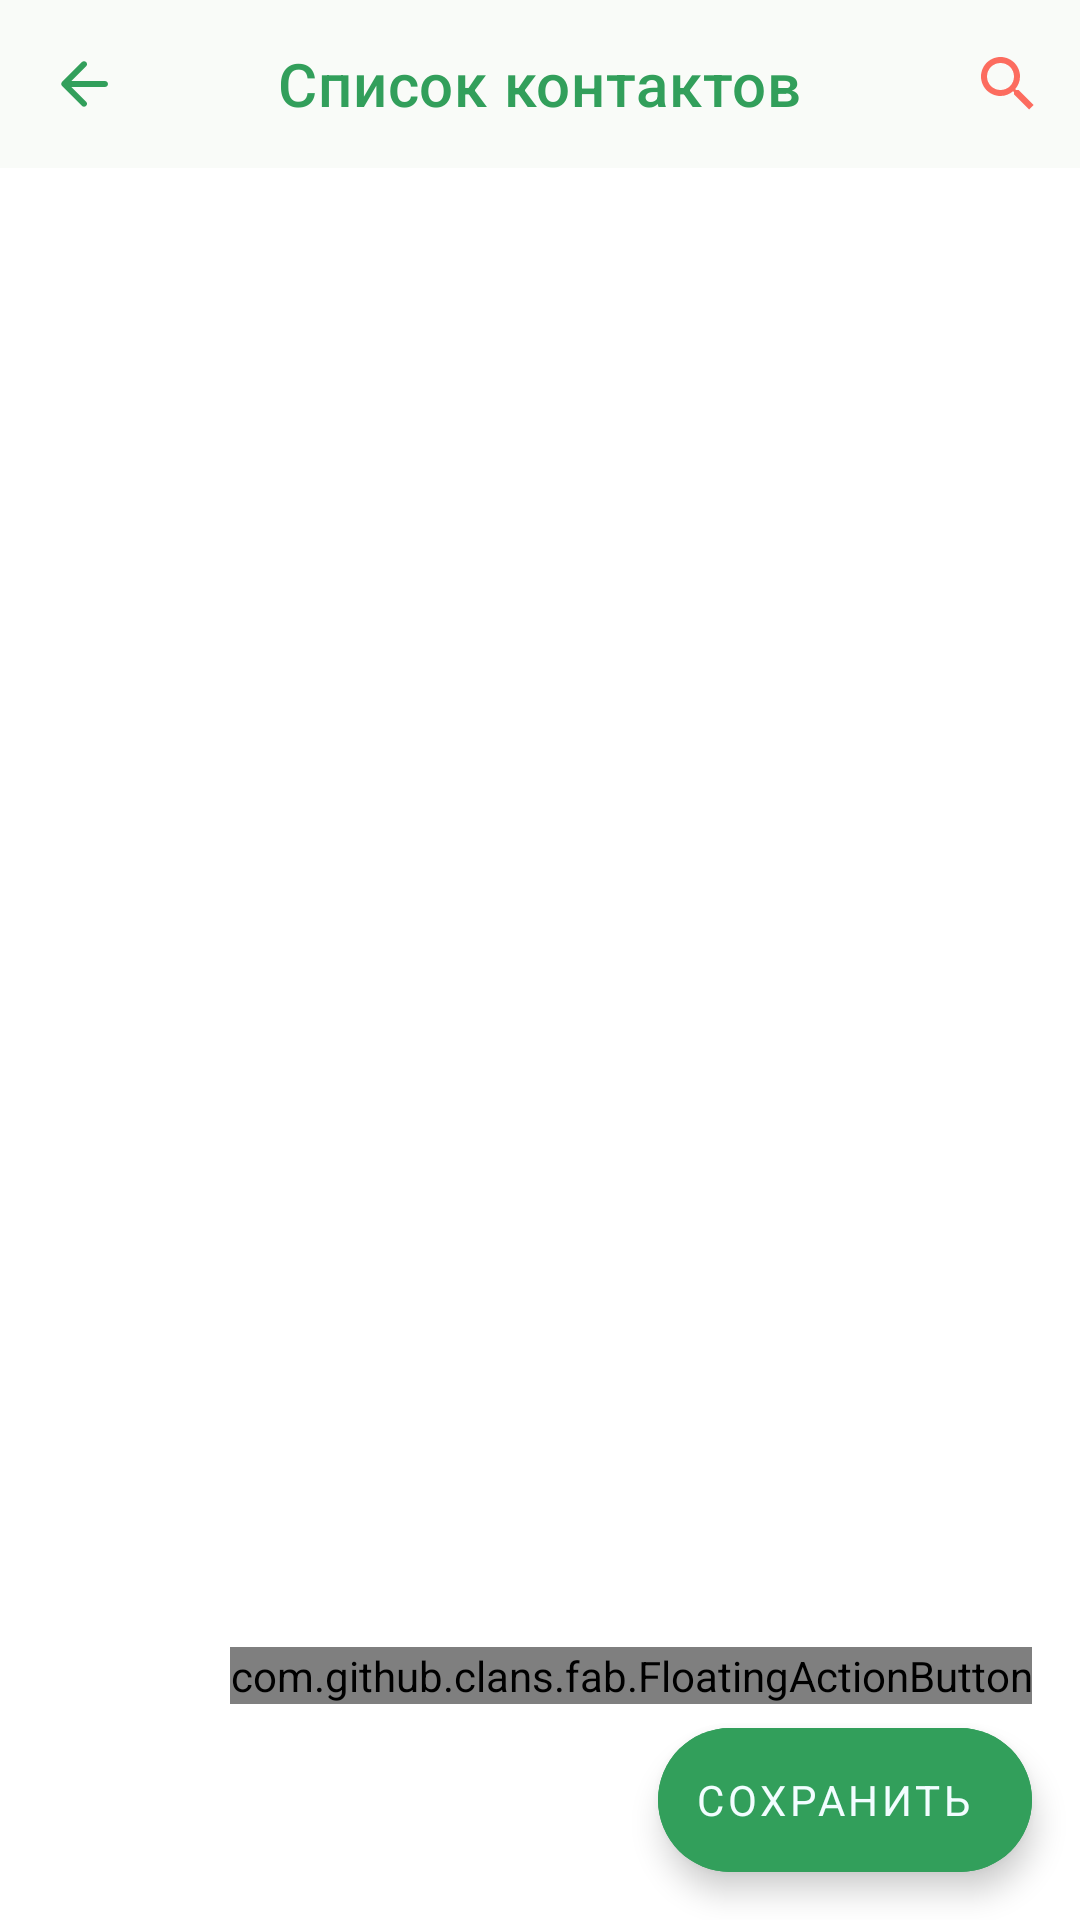

Reconstruct the res/layout file that produces this screen, plus the resources it refers to.
<!-- AndroidManifest.xml: application theme Theme.Clock.Main -->
<!-- res/layout/activity_contact.xml -->
<?xml version="1.0" encoding="utf-8"?>
<androidx.constraintlayout.widget.ConstraintLayout xmlns:android="http://schemas.android.com/apk/res/android"
    xmlns:app="http://schemas.android.com/apk/res-auto"
    xmlns:tools="http://schemas.android.com/tools"
    android:layout_width="match_parent"
    android:layout_height="match_parent"
    android:fitsSystemWindows="true"
    tools:context=".activities.ContactActivity">

    <com.google.android.material.appbar.AppBarLayout
        android:id="@+id/contacts_app_bar"
        android:layout_width="match_parent"
        android:layout_height="wrap_content"
        app:layout_constraintTop_toTopOf="parent"
        app:layout_constraintStart_toStartOf="parent"
        android:fitsSystemWindows="true"
        app:liftOnScroll="true"
        >
        <com.google.android.material.appbar.MaterialToolbar
            android:id="@+id/toolbar"
            android:layout_width="match_parent"
            android:layout_height="?attr/actionBarSize"
            app:navigationIcon="@drawable/ic_round_arrow_back_24"
            android:background="@color/backgroundSecondary"
            app:layout_constraintTop_toTopOf="parent"
            app:layout_constraintStart_toStartOf="parent"
            app:navigationIconTint="@color/primary"
            app:titleTextColor="@color/toolbarTitle"
            app:title="Список контактов"
            app:titleCentered="true"
            app:menu="@menu/toolbar_menu"
            />
    </com.google.android.material.appbar.AppBarLayout>

    <ListView
        android:id="@+id/contacts_scroll"
        android:layout_width="match_parent"
        android:layout_height="0dp"
        app:layout_constraintTop_toBottomOf="@id/contacts_app_bar"
        app:layout_constraintBottom_toBottomOf="parent"
        />

    <com.google.android.material.floatingactionbutton.ExtendedFloatingActionButton
        android:id="@+id/contact_fab_save"
        android:layout_width="wrap_content"
        android:layout_height="wrap_content"
        android:text="Сохранить"
        android:textAlignment="center"
        android:backgroundTint="@color/primary"
        android:textColor="@color/act_text_light"
        app:layout_constraintEnd_toEndOf="parent"
        app:layout_constraintBottom_toBottomOf="parent"
        android:layout_marginEnd="16dp"
        android:layout_marginBottom="16dp"
        />
    <com.github.clans.fab.FloatingActionButton
        android:id="@+id/contact_fab"
        android:layout_width="wrap_content"
        android:layout_height="wrap_content"
        android:src="@drawable/ic_round_add_ic_call_24"
        app:fab_colorNormal="@color/secondary"
        app:layout_constraintEnd_toEndOf="parent"
        app:layout_constraintBottom_toBottomOf="parent"
        android:layout_marginEnd="16dp"
        android:layout_marginBottom="72dp"
        />

</androidx.constraintlayout.widget.ConstraintLayout>
<!-- resources referenced by this layout -->
<resources>
  <color name="act_text_light">#F2FDFF</color>
  <color name="backgroundSecondary">#f9fbf8</color>
  <color name="primary">#329F5B</color>
  <color name="secondary">#FC6C5F</color>
  
      Дальний фон (кроме элементов)
  <color name="toolbarTitle">#329F5B</color>
  <!-- drawable ic_round_add_ic_call_24 (drawable) -->
  <vector android:height="24dp" android:tint="#F2FDFF"
      android:viewportHeight="24" android:viewportWidth="24"
      android:width="24dp" xmlns:android="http://schemas.android.com/apk/res/android">
      <path android:fillColor="@android:color/white" android:pathData="M14,8h2v2c0,0.55 0.45,1 1,1s1,-0.45 1,-1L18,8h2c0.55,0 1,-0.45 1,-1s-0.45,-1 -1,-1h-2L18,4c0,-0.55 -0.45,-1 -1,-1s-1,0.45 -1,1v2h-2c-0.55,0 -1,0.45 -1,1s0.45,1 1,1zM19.21,15.27l-2.54,-0.29c-0.61,-0.07 -1.21,0.14 -1.64,0.57l-1.84,1.84c-2.83,-1.44 -5.15,-3.75 -6.59,-6.59l1.85,-1.85c0.43,-0.43 0.64,-1.04 0.57,-1.64l-0.29,-2.52c-0.11,-1.01 -0.97,-1.78 -1.98,-1.78L5.02,3.01c-1.13,0 -2.07,0.94 -2,2.07 0.53,8.54 7.36,15.36 15.89,15.89 1.13,0.07 2.07,-0.87 2.07,-2v-1.73c0.01,-1 -0.76,-1.86 -1.77,-1.97z"/>
  </vector>
  <!-- drawable ic_round_arrow_back_24 (drawable) -->
  <vector android:autoMirrored="true" android:height="24dp"
      android:tint="#F2FDFF" android:viewportHeight="24"
      android:viewportWidth="24" android:width="24dp" xmlns:android="http://schemas.android.com/apk/res/android">
      <path android:fillColor="@android:color/white" android:pathData="M19,11H7.83l4.88,-4.88c0.39,-0.39 0.39,-1.03 0,-1.42 -0.39,-0.39 -1.02,-0.39 -1.41,0l-6.59,6.59c-0.39,0.39 -0.39,1.02 0,1.41l6.59,6.59c0.39,0.39 1.02,0.39 1.41,0 0.39,-0.39 0.39,-1.02 0,-1.41L7.83,13H19c0.55,0 1,-0.45 1,-1s-0.45,-1 -1,-1z"/>
  </vector>
  <style name="Theme.Clock.Main" parent="Theme.MaterialComponents.DayNight.NoActionBar">
  
          <item name="colorSecondary">@color/secondary</item>
          <item name="colorPrimary">@color/secondary</item>
  
          
          <item name="android:textColorPrimary">@color/textPrimary</item>
          <item name="android:textColorSecondary">@color/textSecondary</item>
  
          <item name="fontFamily">@font/encode_sans_medium</item>
          <item name="fontStyle">normal</item>
          <item name="android:iconTint">@color/secondary</item>
          <item name="android:iconTintMode">src_atop</item>
  
          <item name="android:colorAccent">@color/secondary</item>
          <item name="android:colorError">@color/secondary</item>
          <item name="colorControlNormal">@color/secondary</item>
      </style>
  <color name="textPrimary">#4B4F5B</color>
  <color name="textSecondary">#F2FDFF</color>
</resources>
